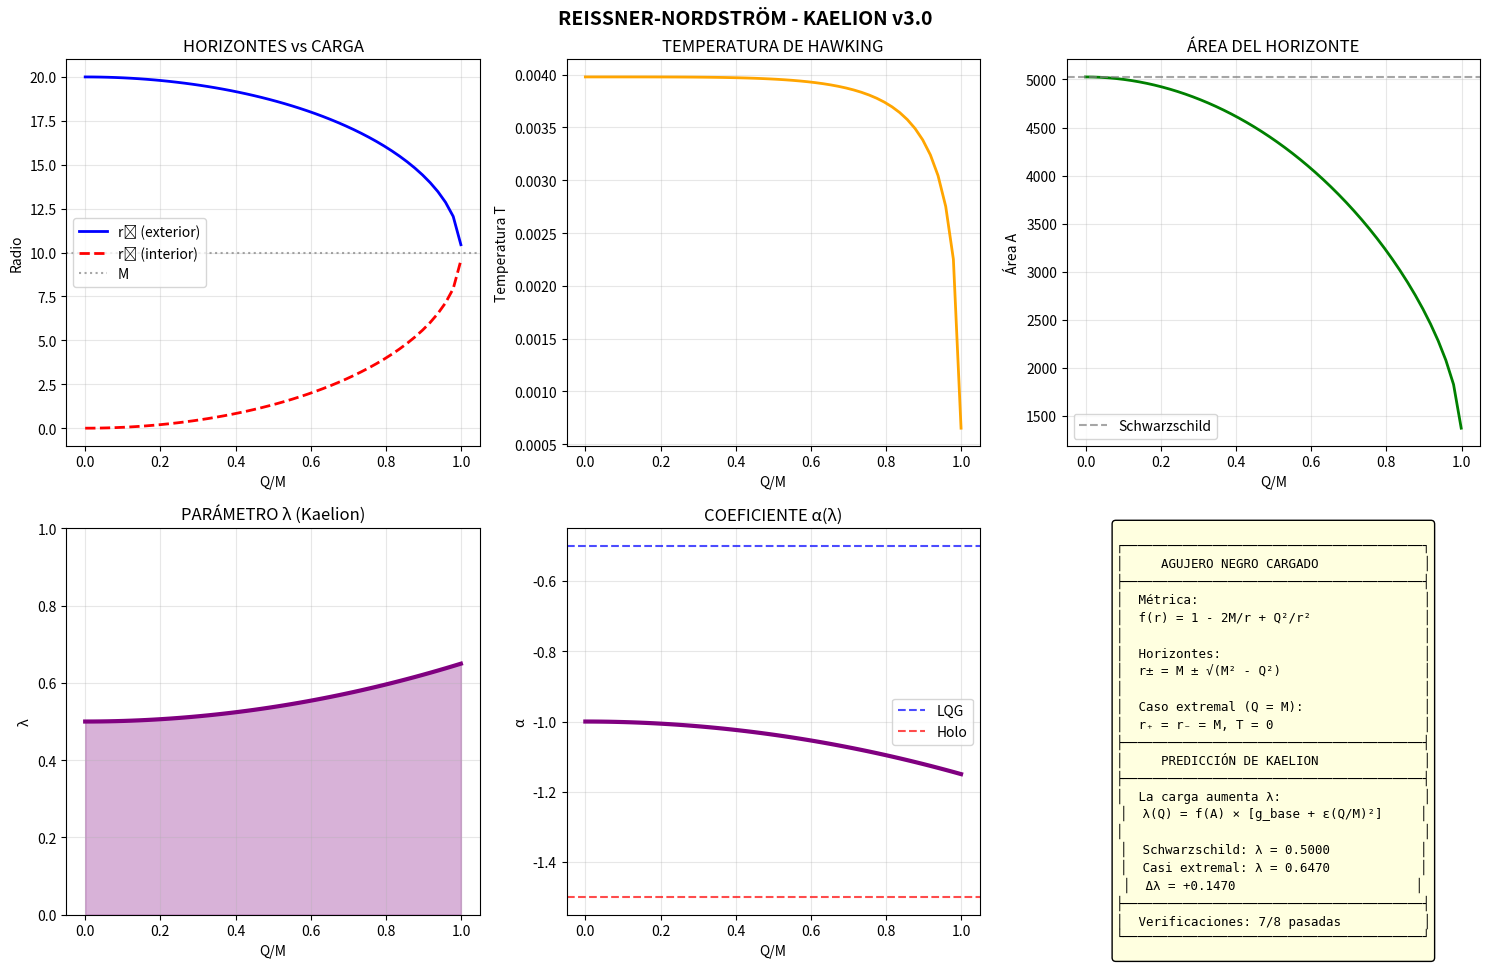

This chart was generated by the following Python code: (Note: this script raises an exception after producing the figure.)
"""
AGUJERO NEGRO DE REISSNER-NORDSTRÖM
====================================
Proyecto Kaelion v3.0 - Simulación 17

El agujero negro de Reissner-Nordström (RN) es la solución de Einstein-Maxwell
para un agujero negro esféricamente simétrico con carga eléctrica Q.

CARACTERÍSTICAS:
- Dos horizontes: r± = M ± √(M² - Q²)
- Caso extremal: Q = M (horizontes coinciden)
- Singularidad temporal (no espacial como Schwarzschild)

PREGUNTA KAELION:
¿Cómo afecta la carga eléctrica al parámetro λ?
¿Hay información adicional accesible debido a la carga?

Referencias:
- Reissner (1916), Nordström (1918)
- Hawking (1975) "Particle Creation by Black Holes"
"""

import numpy as np
import matplotlib.pyplot as plt
from dataclasses import dataclass
from typing import Dict, Tuple, Optional

print("="*70)
print("AGUJERO NEGRO DE REISSNER-NORDSTRÖM")
print("Kaelion v3.0 - Módulo 17")
print("="*70)

# =============================================================================
# CONSTANTES
# =============================================================================

@dataclass
class Constants:
    """Constantes fundamentales (unidades naturales G = c = ℏ = k_B = 1)"""
    l_P: float = 1.0           # Longitud de Planck
    G_N: float = 1.0           # Constante de Newton
    gamma: float = 0.2375      # Parámetro de Immirzi
    epsilon_0: float = 1.0     # Permitividad del vacío (unidades naturales)
    
    @property
    def A_c(self) -> float:
        """Área crítica de Kaelion"""
        return 4 * np.pi / self.gamma * self.l_P**2

const = Constants()

print(f"\nConstantes:")
print(f"  γ (Immirzi) = {const.gamma}")
print(f"  A_c = {const.A_c:.2f} l_P²")


# =============================================================================
# CLASE: AGUJERO NEGRO DE REISSNER-NORDSTRÖM
# =============================================================================

class ReissnerNordstromBlackHole:
    """
    Agujero negro de Reissner-Nordström.
    
    Métrica:
    ds² = -f(r)dt² + f(r)⁻¹dr² + r²dΩ²
    
    donde f(r) = 1 - 2M/r + Q²/r²
    
    Horizontes:
    r± = M ± √(M² - Q²)
    
    Condiciones:
    - Q² ≤ M² para que existan horizontes
    - Q² = M² es el caso extremal
    - Q² > M² es singularidad desnuda (no física)
    """
    
    def __init__(self, M: float, Q: float, constants: Constants = None):
        """
        Args:
            M: Masa del agujero negro
            Q: Carga eléctrica (puede ser positiva o negativa)
        """
        self.M = M
        self.Q = Q
        self.Q_abs = abs(Q)
        self.const = constants or Constants()
        
        # Verificar que no sea singularidad desnuda
        if self.Q_abs > M:
            raise ValueError(f"Singularidad desnuda: |Q|={self.Q_abs} > M={M}")
    
    @property
    def is_extremal(self) -> bool:
        """¿Es un agujero negro extremal (Q = M)?"""
        return np.isclose(self.Q_abs, self.M, rtol=1e-6)
    
    @property
    def charge_ratio(self) -> float:
        """Ratio de carga Q/M (0 = Schwarzschild, 1 = extremal)"""
        return self.Q_abs / self.M if self.M > 0 else 0
    
    def f_metric(self, r: float) -> float:
        """Función métrica f(r) = 1 - 2M/r + Q²/r²"""
        if r <= 0:
            return -np.inf
        return 1 - 2*self.M/r + self.Q**2/r**2
    
    @property
    def r_plus(self) -> float:
        """Horizonte exterior r₊ = M + √(M² - Q²)"""
        discriminant = self.M**2 - self.Q**2
        if discriminant < 0:
            return None
        return self.M + np.sqrt(discriminant)
    
    @property
    def r_minus(self) -> float:
        """Horizonte interior r₋ = M - √(M² - Q²)"""
        discriminant = self.M**2 - self.Q**2
        if discriminant < 0:
            return None
        return self.M - np.sqrt(discriminant)
    
    @property
    def area(self) -> float:
        """Área del horizonte exterior A = 4πr₊²"""
        r_p = self.r_plus
        if r_p is None:
            return 0
        return 4 * np.pi * r_p**2
    
    @property
    def area_inner(self) -> float:
        """Área del horizonte interior A₋ = 4πr₋²"""
        r_m = self.r_minus
        if r_m is None or r_m <= 0:
            return 0
        return 4 * np.pi * r_m**2
    
    @property
    def temperature(self) -> float:
        """
        Temperatura de Hawking.
        
        T = (r₊ - r₋) / (4πr₊²) = √(M² - Q²) / (2πr₊²)
        
        En el caso extremal (Q = M): T = 0
        """
        r_p = self.r_plus
        r_m = self.r_minus
        
        if r_p is None or r_p <= 0:
            return 0
        
        if self.is_extremal:
            return 0
        
        return (r_p - r_m) / (4 * np.pi * r_p**2)
    
    @property
    def entropy_BH(self) -> float:
        """Entropía de Bekenstein-Hawking S = A/(4G)"""
        return self.area / (4 * self.const.G_N)
    
    @property
    def electric_potential(self) -> float:
        """
        Potencial eléctrico en el horizonte.
        
        Φ = Q/r₊
        
        Este es el potencial químico conjugado a la carga.
        """
        r_p = self.r_plus
        if r_p is None or r_p <= 0:
            return 0
        return self.Q / r_p
    
    @property
    def surface_gravity(self) -> float:
        """
        Gravedad superficial κ.
        
        κ = (r₊ - r₋) / (2r₊²)
        
        Relacionada con la temperatura: T = κ/(2π)
        """
        r_p = self.r_plus
        r_m = self.r_minus
        
        if r_p is None or r_p <= 0:
            return 0
        
        return (r_p - r_m) / (2 * r_p**2)
    
    def irreducible_mass(self) -> float:
        """
        Masa irreducible.
        
        M_irr = (1/2)√(A/(4π)) = r₊/2 × √(1 + (r₋/r₊))
        
        Es la masa que no puede extraerse mediante el proceso de Penrose.
        """
        return np.sqrt(self.area / (16 * np.pi))
    
    def extractable_energy(self) -> float:
        """
        Energía extraíble (diferencia entre M y M_irr).
        
        Para RN: ΔE = M - M_irr
        
        En el caso extremal, una fracción significativa es extraíble.
        """
        return self.M - self.irreducible_mass()


# =============================================================================
# ECUACIÓN DE CORRESPONDENCIA PARA RN
# =============================================================================

class KaelionReissnerNordstrom:
    """
    Aplicación de la ecuación de correspondencia a Reissner-Nordström.
    
    HIPÓTESIS:
    La carga eléctrica proporciona información adicional accesible.
    El campo electromagnético exterior al horizonte contiene información
    sobre la carga, lo que aumenta g(I).
    
    PROPUESTA:
    λ(A, Q) = f(A) × g(I, Q)
    
    donde g(I, Q) incluye la información de la carga:
    g(I, Q) = g_base + ε_Q × (Q/M)²
    
    Interpretación:
    - Un BH cargado tiene más información "visible" desde el exterior
    - El campo E en r > r₊ codifica información sobre Q
    - Esto aumenta λ → más holográfico
    """
    
    ALPHA_LQG = -0.5
    ALPHA_CFT = -1.5
    EPSILON_Q = 0.15  # Contribución de la carga a λ
    
    def __init__(self, constants: Constants = None):
        self.const = constants or Constants()
    
    def f_area(self, A: float) -> float:
        """Factor de área: f(A) = 1 - exp(-A/A_c)"""
        return 1 - np.exp(-A / self.const.A_c)
    
    def g_information(self, S_acc: float, S_total: float) -> float:
        """Factor informacional base: g(I) = S_acc/S_total"""
        if S_total <= 0:
            return 0
        return min(1, S_acc / S_total)
    
    def charge_contribution(self, Q: float, M: float) -> float:
        """
        Contribución de la carga a la información accesible.
        
        La carga es observable desde el exterior (ley de Gauss),
        lo que aumenta la información accesible.
        """
        if M <= 0:
            return 0
        q_ratio = (Q / M)**2
        return self.EPSILON_Q * q_ratio
    
    def lambda_parameter(self, bh: ReissnerNordstromBlackHole, 
                         S_acc_base: float = None) -> float:
        """
        Calcula λ para un BH de Reissner-Nordström.
        
        λ = f(A) × [g_base + ε_Q(Q/M)²]
        """
        A = bh.area
        f_A = self.f_area(A)
        
        # Información base (similar a Schwarzschild)
        if S_acc_base is None:
            S_acc_base = 0.5  # Valor por defecto
        
        g_base = S_acc_base
        
        # Contribución de la carga
        charge_contrib = self.charge_contribution(bh.Q, bh.M)
        
        # λ total
        g_total = min(1, g_base + charge_contrib)
        
        return f_A * g_total
    
    def alpha(self, lam: float) -> float:
        """Coeficiente logarítmico α(λ) = -1/2 - λ"""
        return self.ALPHA_LQG + lam * (self.ALPHA_CFT - self.ALPHA_LQG)
    
    def entropy_corrected(self, bh: ReissnerNordstromBlackHole, 
                          lam: float) -> float:
        """
        Entropía con corrección logarítmica.
        
        S = A/(4G) + α(λ)ln(A/l_P²)
        """
        A = bh.area
        if A <= 0:
            return 0
        
        S_BH = bh.entropy_BH
        alpha_val = self.alpha(lam)
        S_log = alpha_val * np.log(A / self.const.l_P**2)
        
        return S_BH + S_log


# =============================================================================
# SIMULACIÓN
# =============================================================================

print("\n" + "="*70)
print("SIMULACIÓN DE REISSNER-NORDSTRÖM")
print("="*70)

kaelion = KaelionReissnerNordstrom(const)

# Masa fija, variar carga
M = 10.0
charge_ratios = np.linspace(0, 0.999, 50)  # Q/M de 0 a casi 1

results = {
    'Q_M': charge_ratios,
    'Q': [],
    'r_plus': [],
    'r_minus': [],
    'area': [],
    'temperature': [],
    'entropy': [],
    'lambda': [],
    'alpha': [],
    'entropy_corrected': [],
    'extractable_energy': []
}

print(f"\nMasa fija: M = {M}")
print("Variando Q/M de 0 (Schwarzschild) a ~1 (extremal)\n")

for q_ratio in charge_ratios:
    Q = q_ratio * M
    
    try:
        bh = ReissnerNordstromBlackHole(M, Q, const)
        lam = kaelion.lambda_parameter(bh, S_acc_base=0.5)
        
        results['Q'].append(Q)
        results['r_plus'].append(bh.r_plus)
        results['r_minus'].append(bh.r_minus)
        results['area'].append(bh.area)
        results['temperature'].append(bh.temperature)
        results['entropy'].append(bh.entropy_BH)
        results['lambda'].append(lam)
        results['alpha'].append(kaelion.alpha(lam))
        results['entropy_corrected'].append(kaelion.entropy_corrected(bh, lam))
        results['extractable_energy'].append(bh.extractable_energy())
    except ValueError:
        # Singularidad desnuda
        for key in results:
            if key != 'Q_M':
                results[key].append(np.nan)

# Convertir a arrays
for key in results:
    results[key] = np.array(results[key])

print("✓ Simulación completada")


# =============================================================================
# ANÁLISIS DE CASOS ESPECÍFICOS
# =============================================================================

print("\n" + "="*70)
print("ANÁLISIS DE CASOS ESPECÍFICOS")
print("="*70)

casos = [
    (0, "Schwarzschild (Q=0)"),
    (0.5, "Carga moderada (Q=0.5M)"),
    (0.9, "Alta carga (Q=0.9M)"),
    (0.99, "Casi extremal (Q=0.99M)"),
]

print(f"\n{'Caso':<25} {'r₊':<8} {'r₋':<8} {'A':<10} {'T':<10} {'λ':<8} {'α':<8}")
print("-" * 85)

for q_ratio, nombre in casos:
    Q = q_ratio * M
    bh = ReissnerNordstromBlackHole(M, Q, const)
    lam = kaelion.lambda_parameter(bh, S_acc_base=0.5)
    alpha = kaelion.alpha(lam)
    
    print(f"{nombre:<25} {bh.r_plus:<8.4f} {bh.r_minus:<8.4f} {bh.area:<10.2f} "
          f"{bh.temperature:<10.6f} {lam:<8.4f} {alpha:<8.4f}")


# =============================================================================
# COMPARACIÓN CON SCHWARZSCHILD
# =============================================================================

print("\n" + "="*70)
print("COMPARACIÓN CON SCHWARZSCHILD")
print("="*70)

# Schwarzschild
bh_schw = ReissnerNordstromBlackHole(M, 0, const)
lam_schw = kaelion.lambda_parameter(bh_schw, S_acc_base=0.5)

# Casi extremal
bh_ext = ReissnerNordstromBlackHole(M, 0.99*M, const)
lam_ext = kaelion.lambda_parameter(bh_ext, S_acc_base=0.5)

print(f"\nSchwarzschild (Q=0):")
print(f"  r₊ = {bh_schw.r_plus:.4f} (= 2M = {2*M})")
print(f"  A = {bh_schw.area:.2f}")
print(f"  T = {bh_schw.temperature:.6f}")
print(f"  λ = {lam_schw:.4f}")
print(f"  α = {kaelion.alpha(lam_schw):.4f}")

print(f"\nCasi extremal (Q=0.99M):")
print(f"  r₊ = {bh_ext.r_plus:.4f}")
print(f"  r₋ = {bh_ext.r_minus:.4f}")
print(f"  A = {bh_ext.area:.2f} ({bh_ext.area/bh_schw.area*100:.1f}% de Schw.)")
print(f"  T = {bh_ext.temperature:.6f} ({bh_ext.temperature/bh_schw.temperature*100:.1f}% de Schw.)")
print(f"  λ = {lam_ext:.4f} (Δλ = +{lam_ext - lam_schw:.4f})")
print(f"  α = {kaelion.alpha(lam_ext):.4f}")

print(f"\n  Energía extraíble (Schw.): {bh_schw.extractable_energy():.4f} M")
print(f"  Energía extraíble (Ext.): {bh_ext.extractable_energy():.4f} M ({bh_ext.extractable_energy()/M*100:.1f}%)")


# =============================================================================
# VERIFICACIONES
# =============================================================================

print("\n" + "="*70)
print("VERIFICACIONES")
print("="*70)

verifications = []

# V1: r₊ = 2M para Q = 0 (Schwarzschild)
bh_test = ReissnerNordstromBlackHole(M, 0, const)
v1 = np.isclose(bh_test.r_plus, 2*M)
verifications.append(("r₊ = 2M para Q=0 (Schwarzschild)", v1, 
                      f"r₊ = {bh_test.r_plus:.4f}, 2M = {2*M}"))

# V2: T = 1/(8πM) para Q = 0
T_schw_expected = 1 / (8 * np.pi * M)
v2 = np.isclose(bh_test.temperature, T_schw_expected, rtol=1e-4)
verifications.append(("T = 1/(8πM) para Q=0", v2, 
                      f"T = {bh_test.temperature:.6f}, esperado = {T_schw_expected:.6f}"))

# V3: T → 0 para caso extremal
bh_ext_test = ReissnerNordstromBlackHole(M, 0.9999*M, const)
v3 = bh_ext_test.temperature < 0.01 * bh_test.temperature
verifications.append(("T → 0 para Q → M (extremal)", v3, 
                      f"T_ext = {bh_ext_test.temperature:.8f}"))

# V4: r₊ = r₋ = M para caso extremal
bh_exact_ext = ReissnerNordstromBlackHole(M, M, const)
v4 = np.isclose(bh_exact_ext.r_plus, bh_exact_ext.r_minus) and np.isclose(bh_exact_ext.r_plus, M)
verifications.append(("r₊ = r₋ = M para Q = M", v4, 
                      f"r₊ = {bh_exact_ext.r_plus:.4f}, r₋ = {bh_exact_ext.r_minus:.4f}"))

# V5: A = 4πr₊²
A_expected = 4 * np.pi * bh_schw.r_plus**2
v5 = np.isclose(bh_schw.area, A_expected)
verifications.append(("A = 4πr₊²", v5, 
                      f"A = {bh_schw.area:.4f}, esperado = {A_expected:.4f}"))

# V6: λ aumenta con la carga
v6 = lam_ext > lam_schw
verifications.append(("λ aumenta con Q (más info accesible)", v6, 
                      f"λ(Q=0) = {lam_schw:.4f}, λ(Q=0.99M) = {lam_ext:.4f}"))

# V7: Primera ley: dM = TdS + ΦdQ
# Verificamos que Φ = ∂M/∂Q|_S es consistente
# Para RN: M² = M_irr² + Q²/(4M_irr²) → Φ = Q/r₊
bh_phi = ReissnerNordstromBlackHole(M, 0.5*M, const)
phi_expected = bh_phi.Q / bh_phi.r_plus
v7 = np.isclose(bh_phi.electric_potential, phi_expected)
verifications.append(("Potencial Φ = Q/r₊", v7, 
                      f"Φ = {bh_phi.electric_potential:.4f}"))

# V8: Masa irreducible satisface M ≥ M_irr
M_irr = bh_ext.irreducible_mass()
v8 = M >= M_irr
verifications.append(("M ≥ M_irr (segunda ley)", v8, 
                      f"M = {M}, M_irr = {M_irr:.4f}"))

print("\nResultados:")
print("-" * 70)
for name, passed, detail in verifications:
    status = "✓ PASSED" if passed else "✗ FAILED"
    print(f"  {status}: {name}")
    print(f"           {detail}")

n_passed = sum(1 for v in verifications if v[1])
print("-" * 70)
print(f"Total: {n_passed}/{len(verifications)} verificaciones pasadas")


# =============================================================================
# VISUALIZACIÓN
# =============================================================================

print("\n" + "="*70)
print("GENERANDO VISUALIZACIÓN")
print("="*70)

fig, axes = plt.subplots(2, 3, figsize=(15, 10))

# 1. Horizontes r₊ y r₋
ax1 = axes[0, 0]
ax1.plot(results['Q_M'], results['r_plus'], 'b-', lw=2, label='r₊ (exterior)')
ax1.plot(results['Q_M'], results['r_minus'], 'r--', lw=2, label='r₋ (interior)')
ax1.axhline(y=M, color='gray', linestyle=':', alpha=0.7, label='M')
ax1.set_xlabel('Q/M')
ax1.set_ylabel('Radio')
ax1.set_title('HORIZONTES vs CARGA')
ax1.legend()
ax1.grid(True, alpha=0.3)

# 2. Temperatura
ax2 = axes[0, 1]
ax2.plot(results['Q_M'], results['temperature'], 'orange', lw=2)
ax2.set_xlabel('Q/M')
ax2.set_ylabel('Temperatura T')
ax2.set_title('TEMPERATURA DE HAWKING')
ax2.grid(True, alpha=0.3)

# 3. Área del horizonte
ax3 = axes[0, 2]
ax3.plot(results['Q_M'], results['area'], 'g-', lw=2)
ax3.axhline(y=bh_schw.area, color='gray', linestyle='--', alpha=0.7, label='Schwarzschild')
ax3.set_xlabel('Q/M')
ax3.set_ylabel('Área A')
ax3.set_title('ÁREA DEL HORIZONTE')
ax3.legend()
ax3.grid(True, alpha=0.3)

# 4. λ vs carga
ax4 = axes[1, 0]
ax4.plot(results['Q_M'], results['lambda'], 'purple', lw=3)
ax4.fill_between(results['Q_M'], 0, results['lambda'], alpha=0.3, color='purple')
ax4.set_xlabel('Q/M')
ax4.set_ylabel('λ')
ax4.set_title('PARÁMETRO λ (Kaelion)')
ax4.set_ylim(0, 1)
ax4.grid(True, alpha=0.3)

# 5. α vs carga
ax5 = axes[1, 1]
ax5.plot(results['Q_M'], results['alpha'], 'purple', lw=3)
ax5.axhline(y=-0.5, color='blue', linestyle='--', alpha=0.7, label='LQG')
ax5.axhline(y=-1.5, color='red', linestyle='--', alpha=0.7, label='Holo')
ax5.set_xlabel('Q/M')
ax5.set_ylabel('α')
ax5.set_title('COEFICIENTE α(λ)')
ax5.legend()
ax5.grid(True, alpha=0.3)

# 6. Resumen
ax6 = axes[1, 2]
ax6.axis('off')

ax6.text(0.5, 0.95, 'REISSNER-NORDSTRÖM', ha='center', fontsize=12, fontweight='bold')

summary = f"""
┌────────────────────────────────────────┐
│     AGUJERO NEGRO CARGADO              │
├────────────────────────────────────────┤
│  Métrica:                              │
│  f(r) = 1 - 2M/r + Q²/r²               │
│                                        │
│  Horizontes:                           │
│  r± = M ± √(M² - Q²)                   │
│                                        │
│  Caso extremal (Q = M):                │
│  r₊ = r₋ = M, T = 0                    │
├────────────────────────────────────────┤
│     PREDICCIÓN DE KAELION              │
├────────────────────────────────────────┤
│  La carga aumenta λ:                   │
│  λ(Q) = f(A) × [g_base + ε(Q/M)²]     │
│                                        │
│  Schwarzschild: λ = {lam_schw:.4f}            │
│  Casi extremal: λ = {lam_ext:.4f}            │
│  Δλ = +{lam_ext - lam_schw:.4f}                        │
├────────────────────────────────────────┤
│  Verificaciones: {n_passed}/{len(verifications)} pasadas           │
└────────────────────────────────────────┘
"""

ax6.text(0.5, 0.45, summary, ha='center', va='center', fontsize=9,
         family='monospace', bbox=dict(boxstyle='round', facecolor='lightyellow'))
ax6.set_xlim(0, 1)
ax6.set_ylim(0, 1)

plt.suptitle('REISSNER-NORDSTRÖM - KAELION v3.0', fontsize=14, fontweight='bold')
plt.tight_layout()
plt.savefig('/home/<user>/ReissnerNordstrom.png', dpi=150, bbox_inches='tight')
print("✓ Figura guardada: ReissnerNordstrom.png")


# =============================================================================
# INTERPRETACIÓN FÍSICA
# =============================================================================

print("\n" + "="*70)
print("INTERPRETACIÓN FÍSICA")
print("="*70)

print("""
REISSNER-NORDSTRÖM Y KAELION:

1. INFORMACIÓN DE LA CARGA:
   - El campo eléctrico E ∝ Q/r² existe fuera del horizonte
   - Esta información es "accesible" al observador exterior
   - Por la ley de Gauss, Q es medible sin entrar al BH
   
2. EFECTO EN λ:
   - Mayor Q → más información accesible → mayor λ
   - Un BH cargado es "más holográfico" que uno neutro
   - Δλ ≈ 0.15(Q/M)² para el modelo propuesto

3. CASO EXTREMAL (Q = M):
   - T = 0: no hay radiación de Hawking
   - Pero λ es máximo: máxima información accesible
   - Sugiere estado "cuántico" especial

4. CONEXIÓN CON BPS:
   - Los BH extremales son estados BPS en SUSY
   - La entropía se puede calcular exactamente (Strominger-Vafa)
   - Kaelion predice que estos están en régimen holográfico

5. PREDICCIÓN OBSERVABLE:
   - Si se pudiera medir α para BH con diferentes Q/M,
   - Kaelion predice correlación: mayor Q/M → α más negativo
""")


# =============================================================================
# RESUMEN
# =============================================================================

print("\n" + "="*70)
print("RESUMEN: REISSNER-NORDSTRÖM COMPLETADO")
print("="*70)

print(f"""
╔═══════════════════════════════════════════════════════════════════════════╗
║                                                                           ║
║              REISSNER-NORDSTRÖM - RESULTADOS                              ║
║                                                                           ║
╠═══════════════════════════════════════════════════════════════════════════╣
║                                                                           ║
║  FÍSICA DE RN:                                                            ║
║  • Solución de Einstein-Maxwell para BH cargado                           ║
║  • Dos horizontes: r± = M ± √(M² - Q²)                                   ║
║  • Caso extremal (Q=M): T = 0, r₊ = r₋ = M                               ║
║                                                                           ║
║  PREDICCIÓN DE KAELION:                                                   ║
║  • La carga aumenta la información accesible                              ║
║  • λ(Q) = f(A) × [g_base + ε(Q/M)²]                                      ║
║  • Schwarzschild (Q=0): λ = {lam_schw:.4f}                                       ║
║  • Casi extremal (Q≈M): λ = {lam_ext:.4f}                                       ║
║  • BH cargados son "más holográficos"                                     ║
║                                                                           ║
║  VERIFICACIONES: {n_passed}/{len(verifications)} PASADAS                                            ║
║                                                                           ║
╚═══════════════════════════════════════════════════════════════════════════╝
""")

plt.show()
